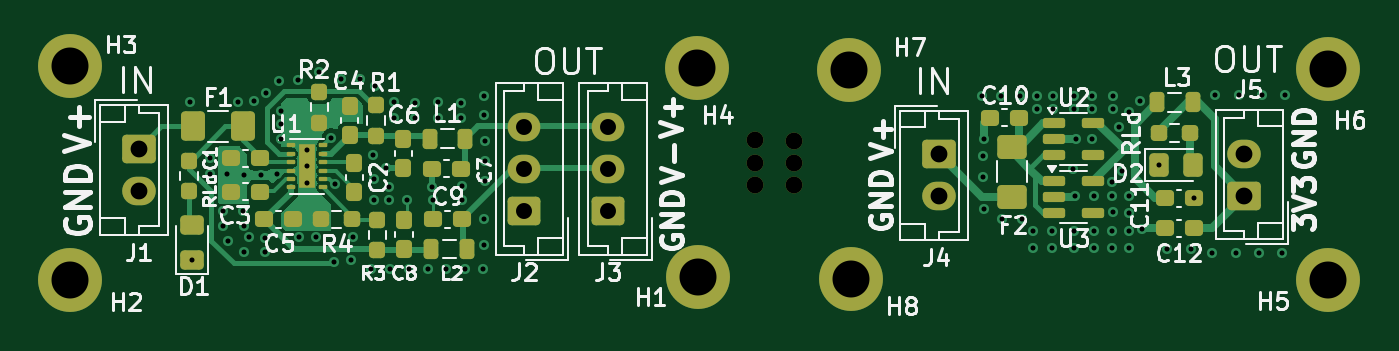
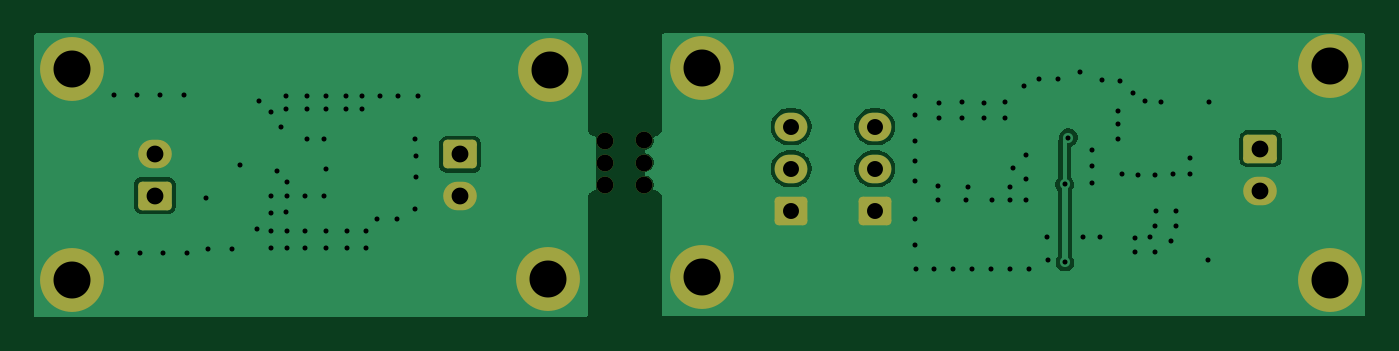
Circuit board: 10 layer files. Board 79.2 x 16.9 mm.
- bottom_copper: PSU-B_Cu.gbl (26215 bytes)
- bottom_mask: PSU-B_Mask.gbs (2873 bytes)
- paste: PSU-B_Paste.gbp (461 bytes)
- bottom_silk: PSU-B_Silkscreen.gbo (462 bytes)
- top_copper: PSU-F_Cu.gtl (30332 bytes)
- top_mask: PSU-F_Mask.gts (7137 bytes)
- paste: PSU-F_Paste.gtp (5302 bytes)
- top_silk: PSU-F_Silkscreen.gto (64426 bytes)
- drill: PSU-NPTH.drl (460 bytes)
- drill: PSU-PTH.drl (3338 bytes)

=== bottom_copper: PSU-B_Cu.gbl (26215 bytes, source omitted) ===
=== bottom_mask: PSU-B_Mask.gbs (2873 bytes, source withheld) ===
=== paste: PSU-B_Paste.gbp ===
%TF.GenerationSoftware,KiCad,Pcbnew,9.0.0*%
%TF.CreationDate,2025-04-24T22:58:58+03:00*%
%TF.ProjectId,PSU,5053552e-6b69-4636-9164-5f7063625858,rev?*%
%TF.SameCoordinates,Original*%
%TF.FileFunction,Paste,Bot*%
%TF.FilePolarity,Positive*%
%FSLAX46Y46*%
G04 Gerber Fmt 4.6, Leading zero omitted, Abs format (unit mm)*
G04 Created by KiCad (PCBNEW 9.0.0) date 2025-04-24 22:58:58*
%MOMM*%
%LPD*%
G01*
G04 APERTURE LIST*
G04 APERTURE END LIST*
M02*

=== bottom_silk: PSU-B_Silkscreen.gbo ===
%TF.GenerationSoftware,KiCad,Pcbnew,9.0.0*%
%TF.CreationDate,2025-04-24T22:58:58+03:00*%
%TF.ProjectId,PSU,5053552e-6b69-4636-9164-5f7063625858,rev?*%
%TF.SameCoordinates,Original*%
%TF.FileFunction,Legend,Bot*%
%TF.FilePolarity,Positive*%
%FSLAX46Y46*%
G04 Gerber Fmt 4.6, Leading zero omitted, Abs format (unit mm)*
G04 Created by KiCad (PCBNEW 9.0.0) date 2025-04-24 22:58:58*
%MOMM*%
%LPD*%
G01*
G04 APERTURE LIST*
G04 APERTURE END LIST*
M02*

=== top_copper: PSU-F_Cu.gtl (30332 bytes, source omitted) ===
=== top_mask: PSU-F_Mask.gts (7137 bytes, source omitted) ===
=== paste: PSU-F_Paste.gtp ===
%TF.GenerationSoftware,KiCad,Pcbnew,9.0.0*%
%TF.CreationDate,2025-04-24T22:58:58+03:00*%
%TF.ProjectId,PSU,5053552e-6b69-4636-9164-5f7063625858,rev?*%
%TF.SameCoordinates,Original*%
%TF.FileFunction,Paste,Top*%
%TF.FilePolarity,Positive*%
%FSLAX46Y46*%
G04 Gerber Fmt 4.6, Leading zero omitted, Abs format (unit mm)*
G04 Created by KiCad (PCBNEW 9.0.0) date 2025-04-24 22:58:58*
%MOMM*%
%LPD*%
G01*
G04 APERTURE LIST*
G04 Aperture macros list*
%AMRoundRect*
0 Rectangle with rounded corners*
0 $1 Rounding radius*
0 $2 $3 $4 $5 $6 $7 $8 $9 X,Y pos of 4 corners*
0 Add a 4 corners polygon primitive as box body*
4,1,4,$2,$3,$4,$5,$6,$7,$8,$9,$2,$3,0*
0 Add four circle primitives for the rounded corners*
1,1,$1+$1,$2,$3*
1,1,$1+$1,$4,$5*
1,1,$1+$1,$6,$7*
1,1,$1+$1,$8,$9*
0 Add four rect primitives between the rounded corners*
20,1,$1+$1,$2,$3,$4,$5,0*
20,1,$1+$1,$4,$5,$6,$7,0*
20,1,$1+$1,$6,$7,$8,$9,0*
20,1,$1+$1,$8,$9,$2,$3,0*%
G04 Aperture macros list end*
%ADD10RoundRect,0.237500X-0.300000X-0.237500X0.300000X-0.237500X0.300000X0.237500X-0.300000X0.237500X0*%
%ADD11RoundRect,0.237500X-0.237500X0.250000X-0.237500X-0.250000X0.237500X-0.250000X0.237500X0.250000X0*%
%ADD12RoundRect,0.237500X0.300000X0.237500X-0.300000X0.237500X-0.300000X-0.237500X0.300000X-0.237500X0*%
%ADD13RoundRect,0.250001X0.462499X0.624999X-0.462499X0.624999X-0.462499X-0.624999X0.462499X-0.624999X0*%
%ADD14RoundRect,0.237500X0.237500X-0.250000X0.237500X0.250000X-0.237500X0.250000X-0.237500X-0.250000X0*%
%ADD15RoundRect,0.237500X-0.237500X0.300000X-0.237500X-0.300000X0.237500X-0.300000X0.237500X0.300000X0*%
%ADD16RoundRect,0.250000X0.450000X-0.325000X0.450000X0.325000X-0.450000X0.325000X-0.450000X-0.325000X0*%
%ADD17RoundRect,0.062500X-0.187500X-0.062500X0.187500X-0.062500X0.187500X0.062500X-0.187500X0.062500X0*%
%ADD18R,0.950000X0.800000*%
%ADD19RoundRect,0.237500X0.237500X-0.300000X0.237500X0.300000X-0.237500X0.300000X-0.237500X-0.300000X0*%
%ADD20RoundRect,0.218750X-0.218750X-0.381250X0.218750X-0.381250X0.218750X0.381250X-0.218750X0.381250X0*%
%ADD21RoundRect,0.237500X0.250000X0.237500X-0.250000X0.237500X-0.250000X-0.237500X0.250000X-0.237500X0*%
%ADD22RoundRect,0.150000X-0.512500X-0.150000X0.512500X-0.150000X0.512500X0.150000X-0.512500X0.150000X0*%
%ADD23RoundRect,0.250000X-0.325000X-0.450000X0.325000X-0.450000X0.325000X0.450000X-0.325000X0.450000X0*%
%ADD24RoundRect,0.250001X-0.624999X0.462499X-0.624999X-0.462499X0.624999X-0.462499X0.624999X0.462499X0*%
%ADD25RoundRect,0.237500X-0.250000X-0.237500X0.250000X-0.237500X0.250000X0.237500X-0.250000X0.237500X0*%
G04 APERTURE END LIST*
D10*
%TO.C,C5*%
X103327200Y-103454200D03*
X101602200Y-103454200D03*
%TD*%
D11*
%TO.C,RLd*%
X97105300Y-101775900D03*
X97105300Y-99950900D03*
%TD*%
D12*
%TO.C,C9*%
X111635200Y-103454200D03*
X113360200Y-103454200D03*
%TD*%
D13*
%TO.C,F1*%
X97345000Y-97917000D03*
X100320000Y-97917000D03*
%TD*%
D12*
%TO.C,C3*%
X99645300Y-101803200D03*
X101370300Y-101803200D03*
%TD*%
%TO.C,C7*%
X111559000Y-100431600D03*
X113284000Y-100431600D03*
%TD*%
D14*
%TO.C,R1*%
X108255900Y-96648900D03*
X108255900Y-98473900D03*
%TD*%
D15*
%TO.C,C2*%
X106960500Y-101802100D03*
X106960500Y-100077100D03*
%TD*%
D16*
%TO.C,D1*%
X97283100Y-103800800D03*
X97283100Y-105850800D03*
%TD*%
D15*
%TO.C,C4*%
X106681100Y-98423900D03*
X106681100Y-96698900D03*
%TD*%
D12*
%TO.C,C1*%
X99621000Y-99822000D03*
X101346000Y-99822000D03*
%TD*%
D17*
%TO.C,U1*%
X105078050Y-99050600D03*
X105078050Y-99550600D03*
X105078050Y-100050600D03*
X105078050Y-100550600D03*
X105078050Y-101050600D03*
X105078050Y-101550600D03*
X103178050Y-101550600D03*
X103178050Y-101050600D03*
X103178050Y-100550600D03*
X103178050Y-100050600D03*
X103178050Y-99550600D03*
X103178050Y-99050600D03*
D18*
X104128050Y-100800600D03*
X104128050Y-99800600D03*
%TD*%
D15*
%TO.C,C6*%
X109856100Y-100379700D03*
X109856100Y-98654700D03*
%TD*%
D19*
%TO.C,C8*%
X109906900Y-103506100D03*
X109906900Y-105231100D03*
%TD*%
D20*
%TO.C,L1*%
X113560200Y-98653600D03*
X111435200Y-98653600D03*
%TD*%
D21*
%TO.C,R4*%
X104981200Y-103454200D03*
X106806200Y-103454200D03*
%TD*%
D11*
%TO.C,R2*%
X104877700Y-97686500D03*
X104877700Y-95861500D03*
%TD*%
%TO.C,R3*%
X108332100Y-105281100D03*
X108332100Y-103456100D03*
%TD*%
D20*
%TO.C,L2*%
X113661800Y-105206800D03*
X111536800Y-105206800D03*
%TD*%
D22*
%TO.C,U2*%
X150874118Y-97732204D03*
X150874118Y-99632204D03*
X148599118Y-99632204D03*
X148599118Y-98682204D03*
X148599118Y-97732204D03*
%TD*%
D12*
%TO.C,C10*%
X144759318Y-97402004D03*
X146484318Y-97402004D03*
%TD*%
D23*
%TO.C,D2*%
X156857618Y-100221404D03*
X154807618Y-100221404D03*
%TD*%
D20*
%TO.C,L3*%
X156818918Y-96487604D03*
X154693918Y-96487604D03*
%TD*%
D24*
%TO.C,F2*%
X146079018Y-102089904D03*
X146079018Y-99114904D03*
%TD*%
D25*
%TO.C,RLd*%
X156668918Y-98316404D03*
X154843918Y-98316404D03*
%TD*%
D22*
%TO.C,U3*%
X150874118Y-101176404D03*
X150874118Y-103076404D03*
X148599118Y-103076404D03*
X148599118Y-102126404D03*
X148599118Y-101176404D03*
%TD*%
D10*
%TO.C,C11*%
X156872918Y-102202604D03*
X155147918Y-102202604D03*
%TD*%
D12*
%TO.C,C12*%
X155147918Y-103980604D03*
X156872918Y-103980604D03*
%TD*%
M02*

=== top_silk: PSU-F_Silkscreen.gto (64426 bytes, source omitted) ===
=== drill: PSU-NPTH.drl ===
M48
; DRILL file {KiCad 9.0.0} date 2025-04-24T22:59:00+0300
; FORMAT={-:-/ absolute / metric / decimal}
; #@! TF.CreationDate,2025-04-24T22:59:00+03:00
; #@! TF.GenerationSoftware,Kicad,Pcbnew,9.0.0
; #@! TF.FileFunction,NonPlated,1,2,NPTH
FMAT,2
METRIC
; #@! TA.AperFunction,NonPlated,NPTH,ComponentDrill
T1C1.000
%
G90
G05
T1
X130.785Y-98.755
X130.785Y-100.076
X130.785Y-101.397
X133.121Y-98.781
X133.121Y-100.101
X133.121Y-101.422
M30

=== drill: PSU-PTH.drl ===
M48
; DRILL file {KiCad 9.0.0} date 2025-04-24T22:59:00+0300
; FORMAT={-:-/ absolute / metric / decimal}
; #@! TF.CreationDate,2025-04-24T22:59:00+03:00
; #@! TF.GenerationSoftware,Kicad,Pcbnew,9.0.0
; #@! TF.FileFunction,Plated,1,2,PTH
FMAT,2
METRIC
; #@! TA.AperFunction,Plated,PTH,ViaDrill
T1C0.300
; #@! TA.AperFunction,Plated,PTH,ComponentDrill
T2C0.300
; #@! TA.AperFunction,Plated,PTH,ComponentDrill
T3C0.950
; #@! TA.AperFunction,Plated,PTH,ComponentDrill
T4C1.000
; #@! TA.AperFunction,Plated,PTH,ComponentDrill
T5C2.200
%
G90
G05
T1
X97.207Y-96.469
X97.283Y-105.851
X98.35Y-99.822
X98.35Y-100.762
X99.163Y-102.921
X99.163Y-103.835
X99.366Y-100.762
X99.468Y-104.724
X100.026Y-96.495
X100.356Y-102.921
X100.382Y-100.787
X100.407Y-103.835
X100.407Y-105.359
X100.712Y-104.521
X100.992Y-96.418
X101.398Y-100.797
X101.626Y-104.546
X101.626Y-105.359
X101.703Y-95.91
X102.348Y-100.732
X102.465Y-95.199
X102.594Y-96.977
X102.608Y-98.644
X102.617Y-97.79
X103.582Y-95.159
X103.684Y-104.496
X104.7Y-104.496
X104.878Y-94.691
X105.568Y-98.582
X105.767Y-105.994
X105.782Y-101.356
X106.173Y-95.098
X106.757Y-105.893
X106.859Y-104.496
X107.316Y-95.098
X107.926Y-106.426
X108.078Y-99.644
X108.103Y-101.041
X108.103Y-102.311
X108.18Y-95.529
X108.865Y-100.381
X109.043Y-101.498
X109.043Y-102.311
X109.053Y-106.426
X109.323Y-96.495
X109.323Y-97.409
X110.085Y-102.311
X110.181Y-106.426
X110.567Y-97.409
X110.586Y-96.52
X111.309Y-106.426
X111.559Y-101.497
X111.634Y-102.311
X111.913Y-96.495
X111.913Y-97.409
X112.437Y-106.426
X113.285Y-96.52
X113.285Y-97.409
X113.336Y-101.473
X113.336Y-102.311
X113.564Y-106.426
X114.631Y-106.401
X114.657Y-103.429
X114.657Y-104.953
X114.682Y-96.088
X114.682Y-97.231
X114.707Y-98.781
X114.707Y-99.949
X114.707Y-101.143
X144.276Y-96.087
X144.352Y-99.688
X144.352Y-100.933
X144.403Y-98.672
X144.43Y-102.84
X145.419Y-96.087
X145.495Y-103.422
X146.536Y-96.087
X146.689Y-103.396
X147.324Y-105.174
X147.349Y-104.133
X147.578Y-96.087
X147.578Y-96.894
X148.467Y-104.133
X148.467Y-105.124
X148.517Y-96.087
X148.517Y-96.894
X149.711Y-100.425
X149.737Y-96.087
X149.737Y-96.894
X149.737Y-104.133
X149.737Y-105.124
X149.838Y-102.076
X149.864Y-98.647
X150.854Y-96.087
X150.854Y-96.894
X150.854Y-98.647
X150.956Y-104.133
X150.956Y-105.124
X150.981Y-102.05
X152.023Y-104.133
X152.023Y-105.124
X152.048Y-101.212
X152.048Y-102.076
X152.073Y-96.087
X152.073Y-96.894
X152.073Y-102.99
X152.413Y-97.926
X152.607Y-100.552
X153.013Y-97.072
X153.013Y-102.067
X153.013Y-103.041
X153.013Y-104.15
X153.013Y-105.14
X153.685Y-96.435
X153.801Y-104.006
X154.808Y-100.221
X155.299Y-105.2
X156.722Y-105.2
X156.873Y-102.203
X157.966Y-105.454
X158.144Y-96.056
X159.389Y-105.454
X159.566Y-96.056
X160.786Y-105.454
X160.963Y-96.056
X162.132Y-105.454
X162.31Y-96.056
T2
X104.128Y-99.301
X104.128Y-100.301
X104.128Y-101.301
T3
X117.075Y-97.932
X117.075Y-100.432
X117.075Y-102.932
X122.053Y-97.932
X122.053Y-100.432
X122.053Y-102.932
T4
X94.133Y-99.238
X94.133Y-101.738
X141.736Y-99.586
X141.736Y-102.086
X159.901Y-99.53
X159.901Y-102.03
T5
X90.019Y-94.336
X90.019Y-107.061
X127.357Y-94.463
X127.382Y-106.883
X136.376Y-94.537
X136.487Y-107.004
X164.85Y-94.512
X164.85Y-107.059
M30

